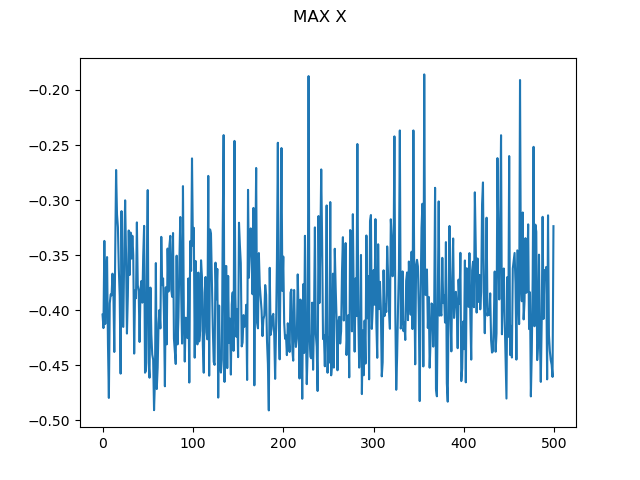

The table this chart was drawn from, first rows:
0, -0.40410848977507063
1, -0.4164
2, -0.3372
3, -0.4127
4, -0.3665
5, -0.3518
6, -0.4312
7, -0.4798
8, -0.3939
9, -0.3858
10, -0.3867
11, -0.3669
12, -0.3834
13, -0.4381
14, -0.3486
15, -0.2727
16, -0.313
17, -0.3246
18, -0.3626
19, -0.3874
20, -0.4578
21, -0.3101
22, -0.4145
23, -0.4153
24, -0.3461
25, -0.3003
26, -0.3498
27, -0.4213
28, -0.387
29, -0.3277
30, -0.3681
31, -0.3295
32, -0.3532
33, -0.3324
34, -0.3501
35, -0.4395
36, -0.3821
37, -0.3893
38, -0.3203
39, -0.3776
40, -0.3828
41, -0.429
42, -0.3813
43, -0.3735
44, -0.3932
45, -0.3509
46, -0.3235
47, -0.4569
48, -0.4553
49, -0.3613
50, -0.2909
51, -0.4478
52, -0.4615
53, -0.3796
54, -0.4219
55, -0.4404
56, -0.445
57, -0.491
58, -0.4635
59, -0.3573
60, -0.4718
... 439 more rows
